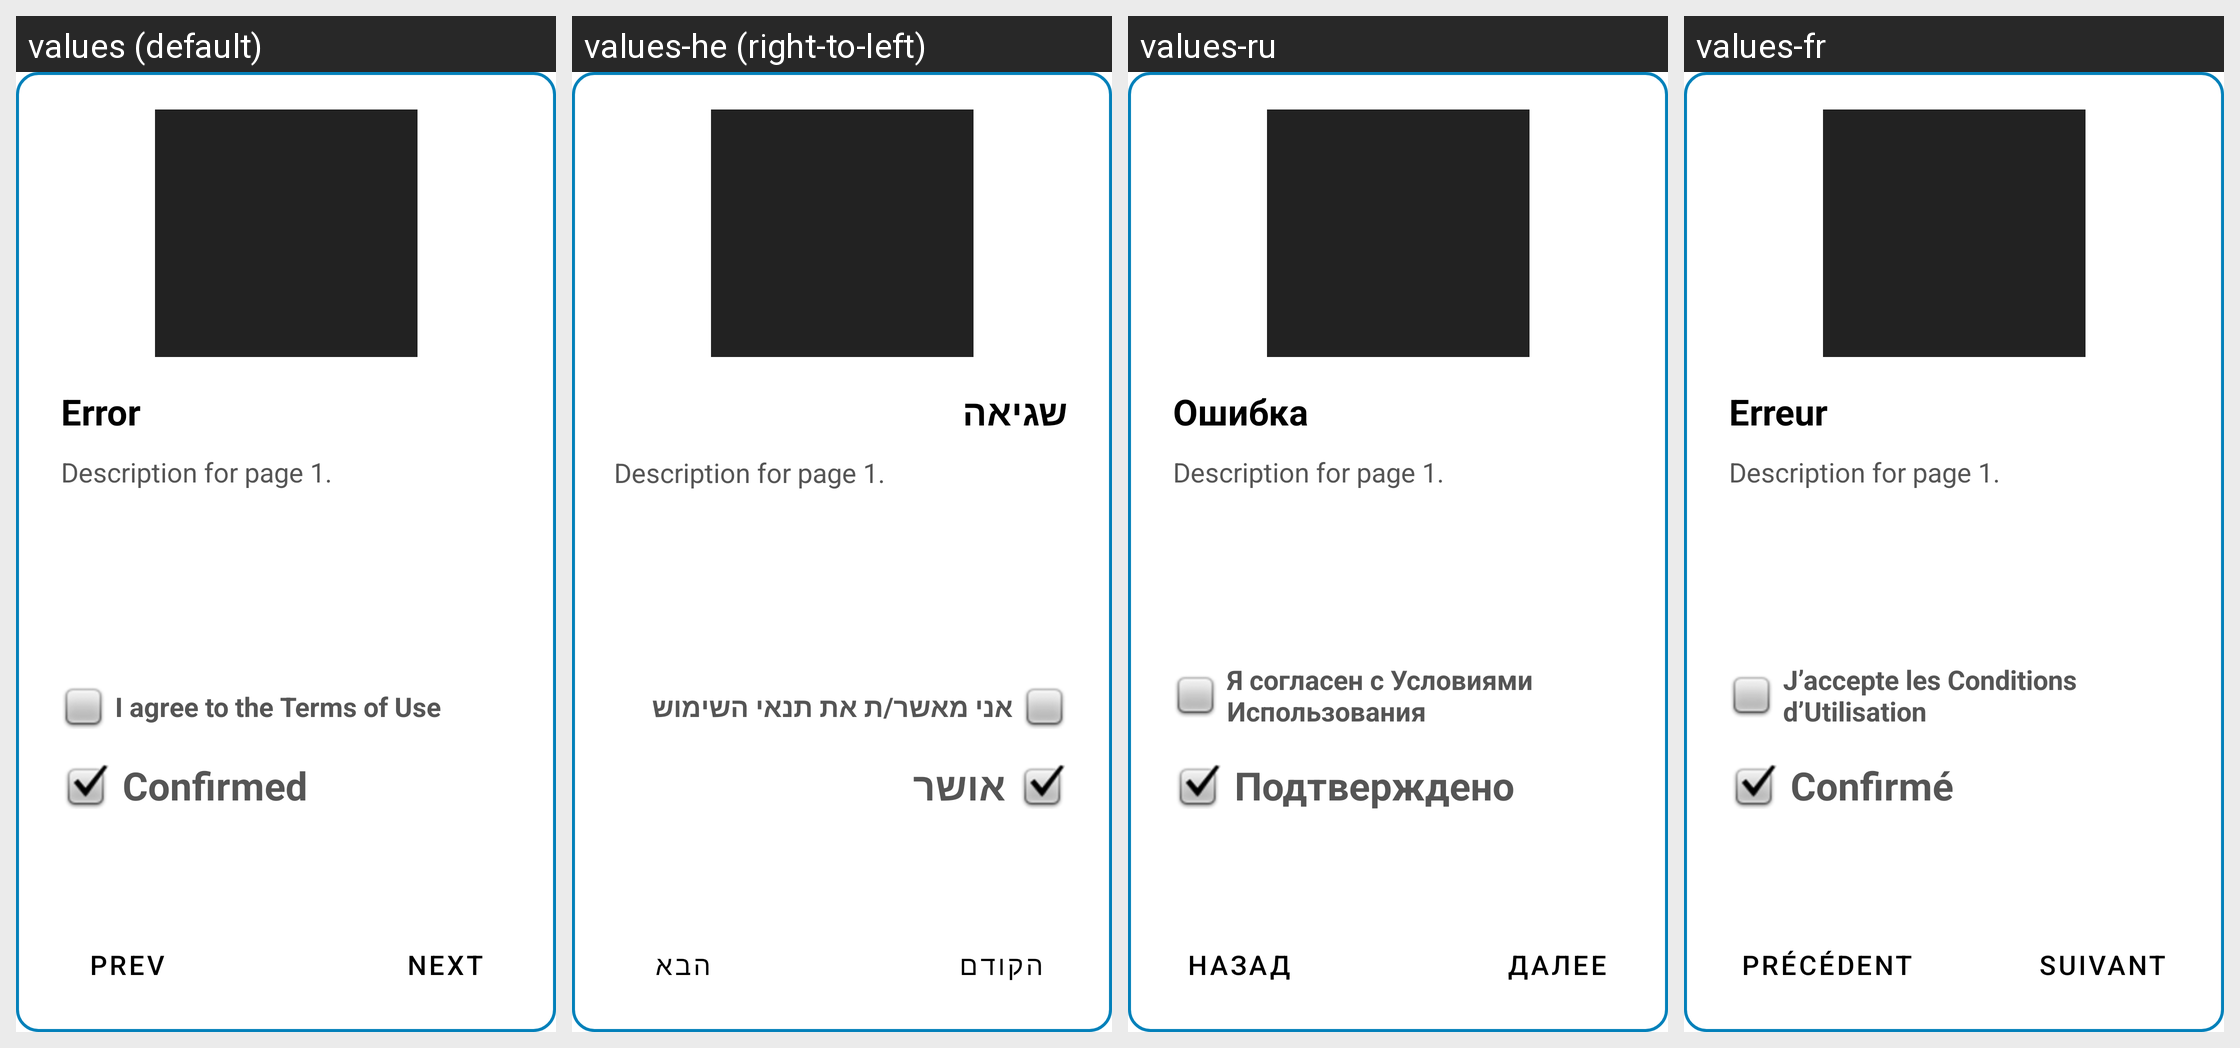

For this localized Android screen grid, give each drawn string resource with its value in every locale shown.
Android screen res/layout/fragment_tour.xml rendered under 4 locales, left to right: values (default), values-he (right-to-left), values-ru, values-fr. Device: Nexus 5 (rendered at 1080×1920; each locale shown at half size, 540×960, under a caption strip naming it); theme Theme.SimpleCall.
Other locales in the repository, not shown: values-ar, values-de, values-es, values-hi, values-id, values-in, values-iw, values-ja, values-ko, values-nl, values-zh.
Strings drawn on this screen, with the default value and each locale's value (text and hints the layout hard-codes, and strings that could not be matched under every locale, appear in the picture but are not listed):

error_capital
  values: Error
  values-he: שגיאה
  values-ru: Ошибка
  values-fr: Erreur

accept_terms_button
  values: I agree to the Terms of Use
  values-he: אני מאשר/ת את תנאי השימוש
  values-ru: Я согласен с Условиями Использования
  values-fr: J’accepte les Conditions d’Utilisation

tour_granted_already_granted
  values: Confirmed
  values-he: אושר
  values-ru: Подтверждено
  values-fr: Confirmé

tour_prev_button
  values: Prev
  values-he: הקודם
  values-ru: Назад
  values-fr: Précédent

tour_next_button
  values: Next
  values-he: הבא
  values-ru: Далее
  values-fr: Suivant
